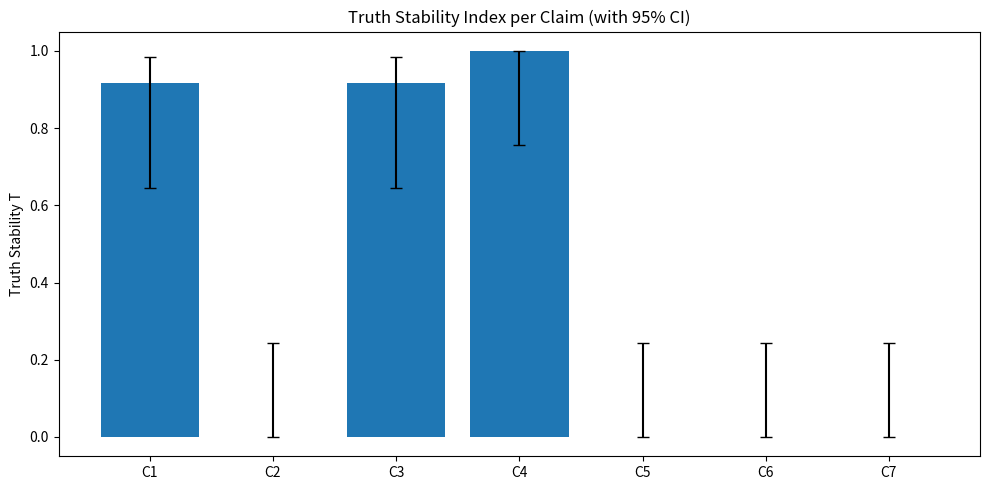
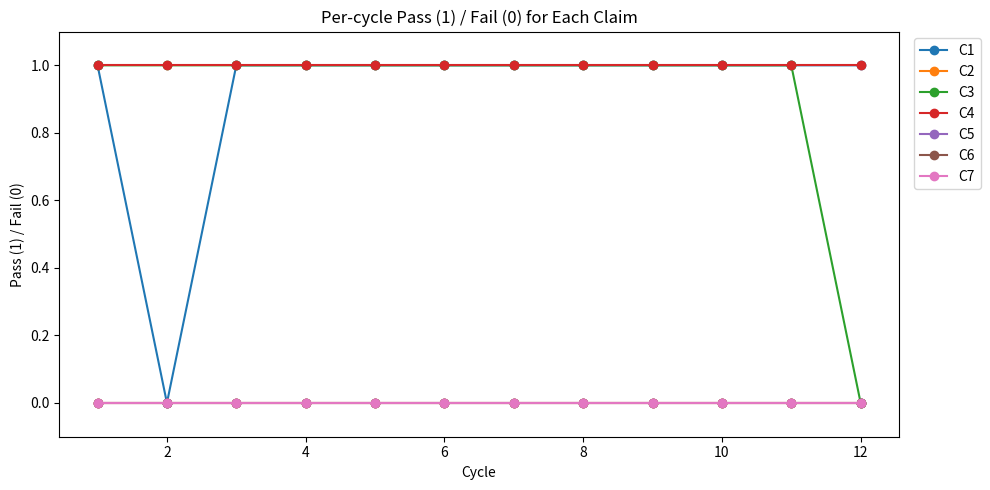

The matplotlib source for these figures, in order:
#!/usr/bin/env python3
"""
Truth Stability Experiment
Runs a lightweight deterministic stability test and writes a small results bundle.
"""
import argparse
import json
import os
from datetime import datetime

import matplotlib.pyplot as plt
import numpy as np
import pandas as pd

# ---------- Helpers ----------


def wilson_ci(k, n, z=1.96):
    """Return (p, low, high) Wilson score interval for k successes out of n trials."""
    if n <= 0:
        return 0.0, 0.0, 1.0
    p = k / n
    denom = 1 + z * z / n
    centre = p + z * z / (2 * n)
    adj = z * np.sqrt((p * (1 - p) + z * z / (4 * n)) / n)
    low = (centre - adj) / denom
    high = (centre + adj) / denom
    return p, max(0.0, low), min(1.0, high)


def simulate_cycle(n, pA, pB, pC, rng):
    """Vectorized simulate n trials with probabilities pA/pB/pC using rng."""
    A = rng.random(n) < pA
    B = rng.random(n) < pB
    C = rng.random(n) < pC
    # epsilon noise
    eps = rng.normal(loc=0.0, scale=0.08, size=n)
    S = 0.55 * A.astype(float) + 0.30 * B.astype(float) - 0.35 * C.astype(float) + eps
    S = np.clip(S, 0.0, 1.0)
    return pd.DataFrame(
        {"A": A.astype(int), "B": B.astype(int), "C": C.astype(int), "S": S}
    )


def evaluate_claims(cycle_stats, tau):
    """Given per-cycle stats (list of DataFrames), evaluate each claim per cycle.
    Returns dict of claim_name -> list of booleans (pass per cycle).
    """
    n_cycles = len(cycle_stats)
    results = {i: [] for i in range(1, 8)}

    for df in cycle_stats:
        # precompute means and var
        mean_B1 = df.loc[df["B"] == 1, "S"].mean() if (df["B"] == 1).any() else np.nan
        mean_B0 = df.loc[df["B"] == 0, "S"].mean() if (df["B"] == 0).any() else np.nan
        mean_C1 = df.loc[df["C"] == 1, "S"].mean() if (df["C"] == 1).any() else np.nan
        mean_A0 = df.loc[df["A"] == 0, "S"].mean() if (df["A"] == 0).any() else np.nan
        mean_S = df["S"].mean()
        var_S = df["S"].var()
        # correlation A,S
        if df["A"].nunique() > 1:
            corr_AS = np.corrcoef(df["A"].values, df["S"].values)[0, 1]
        else:
            corr_AS = 0.0

        # Claim 1: Feedback dominates noise
        c1 = (
            (mean_B1 - mean_C1) > 0.10
            if not np.isnan(mean_B1) and not np.isnan(mean_C1)
            else False
        )

        # Claim 2: Noise harms more than scarcity
        c2 = (
            (mean_C1 <= (mean_A0 - 0.05))
            if not np.isnan(mean_C1) and not np.isnan(mean_A0)
            else False
        )

        # Claim 3: Abundance alone determines outcomes
        c3 = corr_AS >= 0.40

        # Claim 4: Open feedback always wins (mean B1 > mean B0 every cycle)
        c4 = (
            (mean_B1 > mean_B0)
            if not np.isnan(mean_B1) and not np.isnan(mean_B0)
            else False
        )

        # Claim 5: Noise doesn't matter
        c5 = (
            (
                abs(
                    mean_C1
                    - (
                        df.loc[df["C"] == 0, "S"].mean()
                        if (df["C"] == 0).any()
                        else np.nan
                    )
                )
                < 0.02
            )
            if (df["C"].nunique() > 1)
            else False
        )

        # Claim 6: Everything balances out
        c6 = var_S < 0.01

        # Claim 7: Null/random baseline
        c7 = mean_S > tau

        results[1].append(bool(c1))
        results[2].append(bool(c2))
        results[3].append(bool(c3))
        results[4].append(bool(c4))
        results[5].append(bool(c5))
        results[6].append(bool(c6))
        results[7].append(bool(c7))

    return results


def render_figures(summary_df, pass_matrix, outdir):
    # Bar chart of T with CI
    claims = summary_df["claim"].values
    T = summary_df["T"].values
    lows = summary_df["ci_low"].values
    highs = summary_df["ci_high"].values
    errs = np.vstack([T - lows, highs - T])

    plt.figure(figsize=(10, 5))
    colors = ["C0"] * len(claims)
    # highlight null claim (assumed last)
    colors[-1] = "C3"
    x = np.arange(len(claims))
    plt.bar(x, T, yerr=errs, color=colors, capsize=4)
    plt.xticks(x, [f"C{i}" for i in range(1, len(claims) + 1)])
    plt.ylim(-0.05, 1.05)
    plt.ylabel("Truth Stability T")
    plt.title("Truth Stability Index per Claim (with 95% CI)")
    plt.tight_layout()
    plt.savefig(os.path.join(outdir, "truth_survival.png"), dpi=150)
    plt.close()

    # Cycle curves: per-cycle pass rates for each claim
    n_cycles = pass_matrix.shape[1]
    plt.figure(figsize=(10, 5))
    for i in range(pass_matrix.shape[0]):
        plt.plot(
            range(1, n_cycles + 1),
            pass_matrix[i].astype(float),
            marker="o",
            label=f"C{i+1}",
        )
    plt.xlabel("Cycle")
    plt.ylabel("Pass (1) / Fail (0)")
    plt.title("Per-cycle Pass (1) / Fail (0) for Each Claim")
    plt.ylim(-0.1, 1.1)
    plt.legend(bbox_to_anchor=(1.01, 1), loc="upper left")
    plt.tight_layout()
    plt.savefig(os.path.join(outdir, "cycle_curves.png"), dpi=150)
    plt.close()


def write_bundle(summary_df, pass_matrix, params, outdir):
    summary_df.to_csv(os.path.join(outdir, "claims_summary.csv"), index=False)
    render_figures(summary_df, pass_matrix, outdir)
    # README
    readme = []
    readme.append("# Truth Stability Experiment")
    readme.append(f"Timestamp: {params['timestamp']}")
    readme.append(f"Seed: {params['seed']}")
    readme.append(f"Trials: {params['trials']}  |  Cycles: {params['cycles']}")
    readme.append("")
    readme.append(summary_df.to_markdown(index=False))
    readme.append("")
    readme.append(f"**Experiment Result:** {params['experiment_result']}")
    readme.append("")
    readme.append(
        "Notes: toy world; claims are heuristics; run time <60s; deterministic seed."
    )
    with open(os.path.join(outdir, "README.md"), "w") as f:
        f.write("\n\n".join(readme))


# ---------- Main ----------


def main():
    parser = argparse.ArgumentParser()
    parser.add_argument("--trials", type=int, default=6000)
    parser.add_argument("--cycles", type=int, default=12)
    parser.add_argument("--seed", type=int, default=42)
    args = parser.parse_args()

    RANDOM_SEED = int(args.seed)
    TRIALS = int(args.trials)
    CYCLES = int(args.cycles)
    per_cycle = max(1, TRIALS // CYCLES)

    rng = np.random.default_rng(RANDOM_SEED)

    # design per-cycle varying probabilities (deterministic schedule)
    cycle_ps = []
    base = np.linspace(0.2, 0.8, CYCLES)
    for i in range(CYCLES):
        # shift patterns: pA, pB, pC vary anti/sync to create contradictions
        pA = float(np.clip(base[i] + 0.1 * np.sin(i * 1.3), 0.05, 0.95))
        pB = float(np.clip(base[-i] + 0.1 * np.cos(i * 0.9), 0.05, 0.95))
        pC = float(np.clip(0.5 + 0.3 * np.sin(i * 0.6 + 0.4), 0.05, 0.95))
        cycle_ps.append((pA, pB, pC))

    # simulate cycles
    cycle_dfs = []
    start_time = datetime.now()
    for pA, pB, pC in cycle_ps:
        df = simulate_cycle(per_cycle, pA, pB, pC, rng)
        cycle_dfs.append(df)

    # Null baseline tau drawn from Uniform(0.3,0.7) on first cycle deterministically from rng
    tau = float(rng.random() * (0.7 - 0.3) + 0.3)

    # evaluate claims per cycle
    per_cycle_results = evaluate_claims(cycle_dfs, tau)

    # aggregate
    rows = []
    pass_matrix = np.zeros((7, CYCLES), dtype=int)
    for i in range(1, 8):
        passes = int(np.sum(per_cycle_results[i]))
        fails = CYCLES - passes
        p, low, high = wilson_ci(passes, CYCLES)
        T = 1.0 - (fails / CYCLES)
        # diagnostic: likely true if lower CI > 0.5; false if upper CI < 0.5; else mixed
        if low > 0.5:
            diag = "likely true"
        elif high < 0.5:
            diag = "false"
        else:
            diag = "mixed"
        rows.append(
            {
                "claim": f"C{i}",
                "passes": passes,
                "fails": fails,
                "T": round(T, 3),
                "ci_low": round(low, 3),
                "ci_high": round(high, 3),
                "diagnostic": diag,
            }
        )
        pass_matrix[i - 1, :] = np.array(per_cycle_results[i], dtype=int)

    summary_df = pd.DataFrame(rows)

    # Experiment PASS/FAIL gate vs null (claim 7 is null)
    null_row = summary_df.loc[summary_df["claim"] == "C7"].iloc[0]
    null_T = null_row["T"]
    null_low = null_row["ci_low"]
    null_high = null_row["ci_high"]

    experiment_pass = False
    for _, r in summary_df[summary_df["claim"] != "C7"].iterrows():
        if (r["T"] - null_T) >= 0.20 and (r["ci_low"] > null_high):
            experiment_pass = True
            break

    timestamp = datetime.now().strftime("%Y%m%d_%H%M%S")
    outdir = os.path.join("discovery_results", f"truth_test_run_{timestamp}")
    os.makedirs(outdir, exist_ok=True)

    params = {
        "timestamp": timestamp,
        "seed": RANDOM_SEED,
        "trials": TRIALS,
        "cycles": CYCLES,
        "experiment_result": "PASS" if experiment_pass else "FAIL",
    }

    write_bundle(summary_df, pass_matrix, params, outdir)

    # save raw params + cycle schedule
    with open(os.path.join(outdir, "params.json"), "w") as f:
        json.dump(
            {
                "seed": RANDOM_SEED,
                "trials": TRIALS,
                "cycles": CYCLES,
                "per_cycle": per_cycle,
                "cycle_ps": cycle_ps,
                "tau": tau,
            },
            f,
            indent=2,
        )

    # Console summary
    print("\n=== Truth Stability Experiment Summary ===")
    print(f"Results folder: {outdir}")
    top3 = summary_df.sort_values("T", ascending=False).head(3)
    print("Top 3 claims by T:")
    for _, r in top3.iterrows():
        print(
            f"  {r['claim']}: T={r['T']} CI=[{r['ci_low']},{r['ci_high']}] diag={r['diagnostic']}"
        )
    print(f"Experiment PASS?: {'YES' if experiment_pass else 'NO'}")
    elapsed = (datetime.now() - start_time).total_seconds()
    print(f"Elapsed (s): {elapsed:.2f}")
    print("========================================\n")


if __name__ == "__main__":
    main()
